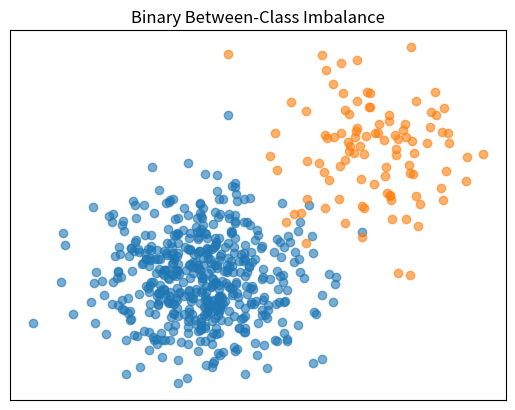
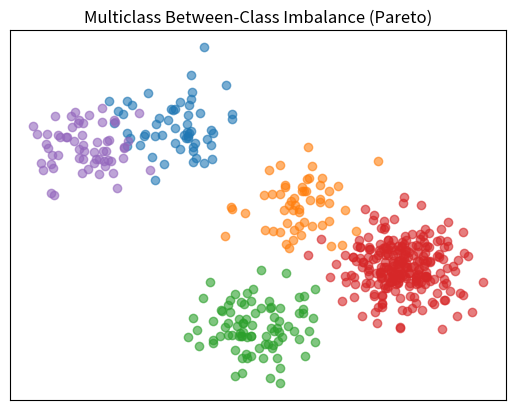
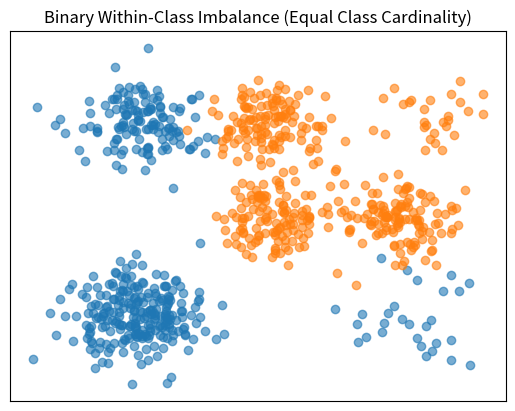
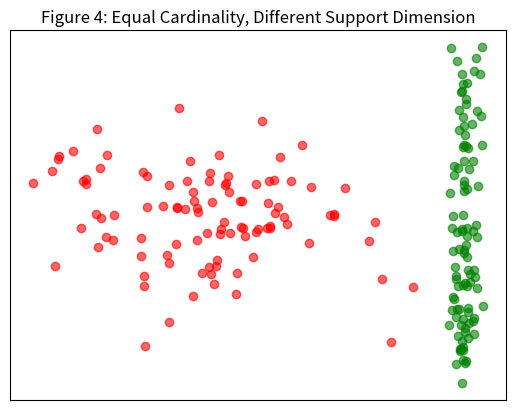
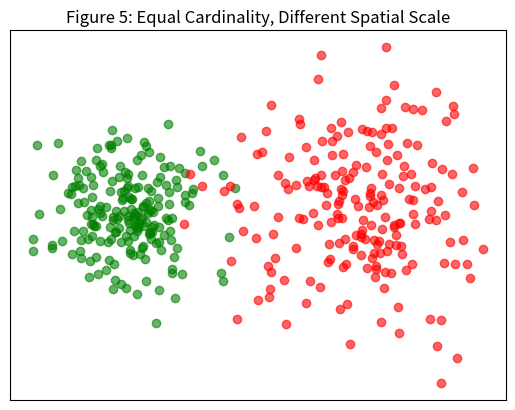
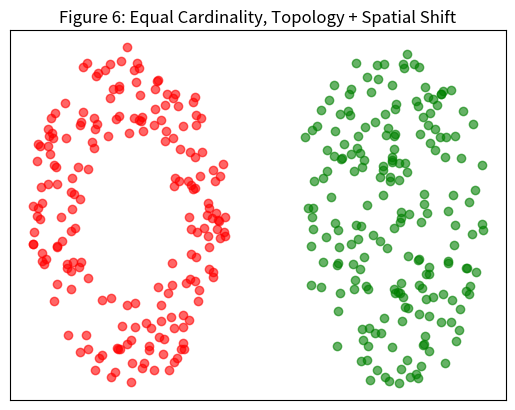

Recreate these plots in Python, in order.
"""This module generates datasets that were used to create the Figure 2 of the paper."""

import numpy as np
import matplotlib.pyplot as plt

np.random.seed(42)


def clean_axes():
    """Helper function that removes the axis decoration."""
    plt.xticks([])
    plt.yticks([])
    plt.xlabel("")
    plt.ylabel("")


# ============================================================
# 1. Binary between-class imbalance
# ============================================================
def generate_binary_imbalanced(n_majority=500, n_minority=100):
    X_majority = np.random.randn(n_majority, 2) + np.array([0, 0])
    X_minority = np.random.randn(n_minority, 2) + np.array([3, 3])

    X = np.vstack([X_majority, X_minority])
    y = np.array([0]*n_majority + [1]*n_minority)

    return X, y


X_bin, y_bin = generate_binary_imbalanced()

plt.figure()
plt.scatter(X_bin[y_bin == 0, 0], X_bin[y_bin == 0, 1], alpha=0.6)
plt.scatter(X_bin[y_bin == 1, 0], X_bin[y_bin == 1, 1], alpha=0.6)
plt.title("Binary Between-Class Imbalance")
clean_axes()
plt.show()


# ============================================================
# 2. Multiclass between-class imbalance (Pareto-distributed)
# ============================================================
def generate_pareto_multiclass(n_classes=5, total_samples=500, alpha=0.66, center_scale=10):
    # Pareto weights
    raw_weights = np.random.pareto(alpha, n_classes) + 1
    print(raw_weights)
    weights = raw_weights / raw_weights.sum()
    class_sizes = (weights * total_samples).astype(int)
    class_sizes[0] += total_samples - class_sizes.sum()

    centers = np.random.uniform(low=-center_scale, high=center_scale, size=(n_classes, 2))
    X_list, y_list = [], []

    for i, (n, center) in enumerate(zip(class_sizes, centers)):
        X_i = 1.5*np.random.randn(n, 2) + center
        y_i = np.full(n, i)
        X_list.append(X_i)
        y_list.append(y_i)

    return np.vstack(X_list), np.concatenate(y_list), class_sizes

np.random.seed(66)

X_multi, y_multi, class_sizes = generate_pareto_multiclass()

plt.figure()
for cls in np.unique(y_multi):
    plt.scatter(
        X_multi[y_multi == cls, 0],
        X_multi[y_multi == cls, 1],
        alpha=0.6
    )

plt.title("Multiclass Between-Class Imbalance (Pareto)")
clean_axes()
plt.show()


# ============================================================
# 3. Binary within-class imbalance (equal class size, unequal clusters)
# ============================================================
def generate_within_class_imbalanced_equal_classes(
    samples_per_class=400
):
    # ----- Class 0 -----
    centers_0 = [(-2, -2), (-2, 14), (14, -2)]
    proportions_0 = np.array([0.6, 0.33, 0.07])
    counts_0 = (proportions_0 * samples_per_class).astype(int)
    counts_0[0] += samples_per_class - counts_0.sum()

    X0 = np.vstack([
        2*np.random.randn(n, 2) + np.array(center)
        for n, center in zip(counts_0, centers_0)
    ])
    y0 = np.zeros(samples_per_class)

    # ----- Class 1 -----
    centers_1 = [(6, 6), (14, 6), (6, 14), (16, 15)]
    proportions_1 = np.array([0.31, 0.31, 0.31, 0.07])
    counts_1 = (proportions_1 * samples_per_class).astype(int)
    counts_1[0] += samples_per_class - counts_1.sum()

    X1 = np.vstack([
        1.75*np.random.randn(n, 2) + np.array(center)
        for n, center in zip(counts_1, centers_1)
    ])
    y1 = np.ones(samples_per_class)

    X = np.vstack([X0, X1])
    y = np.concatenate([y0, y1])

    return X, y


X_wc, y_wc = generate_within_class_imbalanced_equal_classes()

plt.figure()
plt.scatter(X_wc[y_wc == 0, 0], X_wc[y_wc == 0, 1], alpha=0.6)
plt.scatter(X_wc[y_wc == 1, 0], X_wc[y_wc == 1, 1], alpha=0.6)
plt.title("Binary Within-Class Imbalance (Equal Class Cardinality)")
clean_axes()
plt.show()

# ============================================================
# 4. Binary: 2D circular vs 1D linear support
# ============================================================

def generate_circular_vs_linear(n_per_class=100):
    # Red class: circular (2D isotropic Gaussian)
    X_red = 0.3*np.random.randn(n_per_class, 2)
    y_red = np.zeros(n_per_class)

    # Green class: linear (1D support embedded in 2D)
    t1 = np.random.uniform(1, 1, size=n_per_class)
    t2 = np.random.uniform(-1, 1, size=n_per_class)
    noise1 = 0.03 * np.random.randn(n_per_class)
    noise2 = 0.06 * np.random.randn(n_per_class)
    X_green = np.column_stack([t1 + noise1, t2 + noise2])
    y_green = np.ones(n_per_class)

    X = np.vstack([X_green, X_red])
    y = np.concatenate([y_green, y_red])

    return X, y


X4, y4 = generate_circular_vs_linear()

plt.figure()
plt.scatter(X4[y4 == 0, 0], X4[y4 == 0, 1], color="red", alpha=0.6)
plt.scatter(X4[y4 == 1, 0], X4[y4 == 1, 1], color="green", alpha=0.6)
plt.title("Figure 4: Equal Cardinality, Different Support Dimension")
plt.legend(frameon=False)
clean_axes()
plt.show()

# ============================================================
# 5. Binary: Same geometry, different Lebesgue measure
# ============================================================

def generate_large_vs_small(n_per_class=200):
    # Green: compact cluster
    center_green = (-2, 0)
    X_green = center_green + 0.66 * np.random.randn(n_per_class, 2)
    y_green = np.zeros(n_per_class)

    # Red: same shape, larger spatial extent
    center_red = (2, 0)
    X_red = center_red + 1.1 * np.random.randn(n_per_class, 2)
    y_red = np.ones(n_per_class)

    X = np.vstack([X_green, X_red])
    y = np.concatenate([y_green, y_red])

    return X, y


X5, y5 = generate_large_vs_small()

plt.figure()
plt.scatter(X5[y5 == 0, 0], X5[y5 == 0, 1], color="green", alpha=0.6)
plt.scatter(X5[y5 == 1, 0], X5[y5 == 1, 1], color="red", alpha=0.6)
plt.title("Figure 5: Equal Cardinality, Different Spatial Scale")
clean_axes()
plt.show()

# ============================================================
# 6. Binary: Different persistent homology
# ============================================================

def generate_donut_vs_circle_left_right(n_per_class=200):
    # ----- Red class: donut (annulus), left -----
    r_inner, r_outer = 1.5, 3.0
    radius_red = np.sqrt(np.random.uniform(r_inner**2, r_outer**2, n_per_class))
    angle_red = np.random.uniform(0, 2*np.pi, n_per_class)
    X_red = np.column_stack([radius_red * np.cos(angle_red), radius_red * np.sin(angle_red)])
    X_red += 0.05 * np.random.randn(n_per_class, 2)
    X_red[:, 0] -= 4.0   # shift left
    y_red = np.ones(n_per_class)

    # ----- Green class: solid circle, right -----
    radius_green = np.sqrt(np.random.uniform(0, 9.0, n_per_class))
    angle_green = np.random.uniform(0, 2*np.pi, n_per_class)
    X_green = np.column_stack([radius_green * np.cos(angle_green), radius_green * np.sin(angle_green)])
    X_green += 0.05 * np.random.randn(n_per_class, 2)
    X_green[:, 0] += 4.0  # shift right
    y_green = np.zeros(n_per_class)

    X = np.vstack([X_green, X_red])
    y = np.concatenate([y_green, y_red])

    return X, y


X6, y6 = generate_donut_vs_circle_left_right()

plt.figure()
plt.scatter(X6[y6 == 0, 0], X6[y6 == 0, 1], color="green", alpha=0.6)
plt.scatter(X6[y6 == 1, 0], X6[y6 == 1, 1], color="red", alpha=0.6)
plt.title("Figure 6: Equal Cardinality, Topology + Spatial Shift")
clean_axes()
plt.show()
